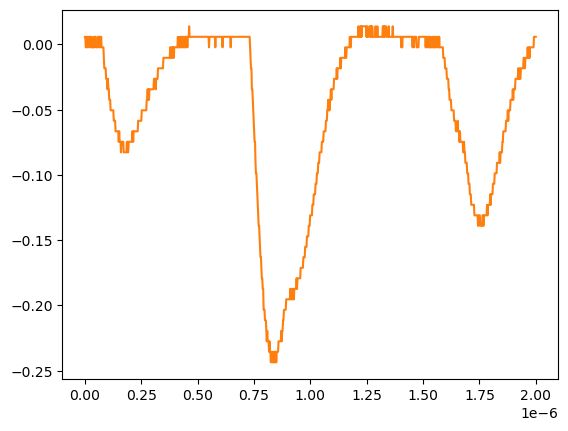

Values plotted in this chart, from the file beside it:
# KEYSIGHT TECHNOLOGIES, MSO-X 3024T, MY58262555, 07.30.2019051434
# time, 1
# 2024-07-24 15:40:39.168668
0.000000000000000000e+00, 5.728630000000000180e-03
2.002002002002001797e-09, 5.728630000000000180e-03
4.004004004004003593e-09, -2.311559999999999830e-03
6.006006006006005804e-09, -2.311559999999999830e-03
8.008008008008007187e-09, 5.728630000000000180e-03
1.001001001001000857e-08, -2.311559999999999830e-03
1.201201201201201161e-08, 5.728630000000000180e-03
1.401401401401401299e-08, 5.728630000000000180e-03
1.601601601601601437e-08, -2.311559999999999830e-03
1.801801801801801741e-08, 5.728630000000000180e-03
2.002002002002001714e-08, 5.728630000000000180e-03
2.202202202202202018e-08, 5.728630000000000180e-03
2.402402402402402322e-08, 5.728630000000000180e-03
2.602602602602602294e-08, -2.311559999999999830e-03
2.802802802802802598e-08, 5.728630000000000180e-03
3.003003003003002571e-08, -2.311559999999999830e-03
3.203203203203202875e-08, -2.311559999999999830e-03
3.403403403403403179e-08, -2.311559999999999830e-03
3.603603603603603482e-08, -2.311559999999999830e-03
3.803803803803803124e-08, 5.728630000000000180e-03
4.004004004004003428e-08, -2.311559999999999830e-03
4.204204204204203732e-08, -2.311559999999999830e-03
4.404404404404404036e-08, 5.728630000000000180e-03
4.604604604604604339e-08, 5.728630000000000180e-03
4.804804804804804643e-08, 5.728630000000000180e-03
5.005005005005004285e-08, -2.311559999999999830e-03
5.205205205205204589e-08, -2.311559999999999830e-03
5.405405405405404893e-08, -2.311559999999999830e-03
5.605605605605605196e-08, -2.311559999999999830e-03
5.805805805805805500e-08, 5.728630000000000180e-03
6.006006006006005142e-08, 5.728630000000000180e-03
6.206206206206205446e-08, 5.728630000000000180e-03
6.406406406406405750e-08, -2.311559999999999830e-03
6.606606606606606053e-08, 5.728630000000000180e-03
6.806806806806806357e-08, 5.728630000000000180e-03
7.007007007007006661e-08, -2.311559999999999830e-03
7.207207207207206965e-08, 5.728630000000000180e-03
7.407407407407407268e-08, -2.311559999999999830e-03
7.607607607607606249e-08, -2.311559999999999830e-03
7.807807807807806552e-08, -2.311559999999999830e-03
8.008008008008006856e-08, -2.311559999999999830e-03
8.208208208208207160e-08, -2.311559999999999830e-03
8.408408408408407464e-08, -1.035179999999999954e-02
8.608608608608607767e-08, -1.839199999999999863e-02
8.808808808808808071e-08, -1.839199999999999863e-02
9.009009009009008375e-08, -1.839199999999999863e-02
9.209209209209208679e-08, -1.839199999999999863e-02
9.409409409409408982e-08, -2.643219999999999945e-02
9.609609609609609286e-08, -2.643219999999999945e-02
9.809809809809808266e-08, -2.643219999999999945e-02
1.001001001001000857e-07, -3.447240000000000026e-02
1.021021021021020887e-07, -2.643219999999999945e-02
1.041041041041040918e-07, -3.447240000000000026e-02
1.061061061061060948e-07, -3.447240000000000026e-02
1.081081081081080979e-07, -4.251259999999999761e-02
1.101101101101101009e-07, -4.251259999999999761e-02
1.121121121121121039e-07, -4.251259999999999761e-02
1.141141141141141070e-07, -5.055280000000000190e-02
... 942 more rows
